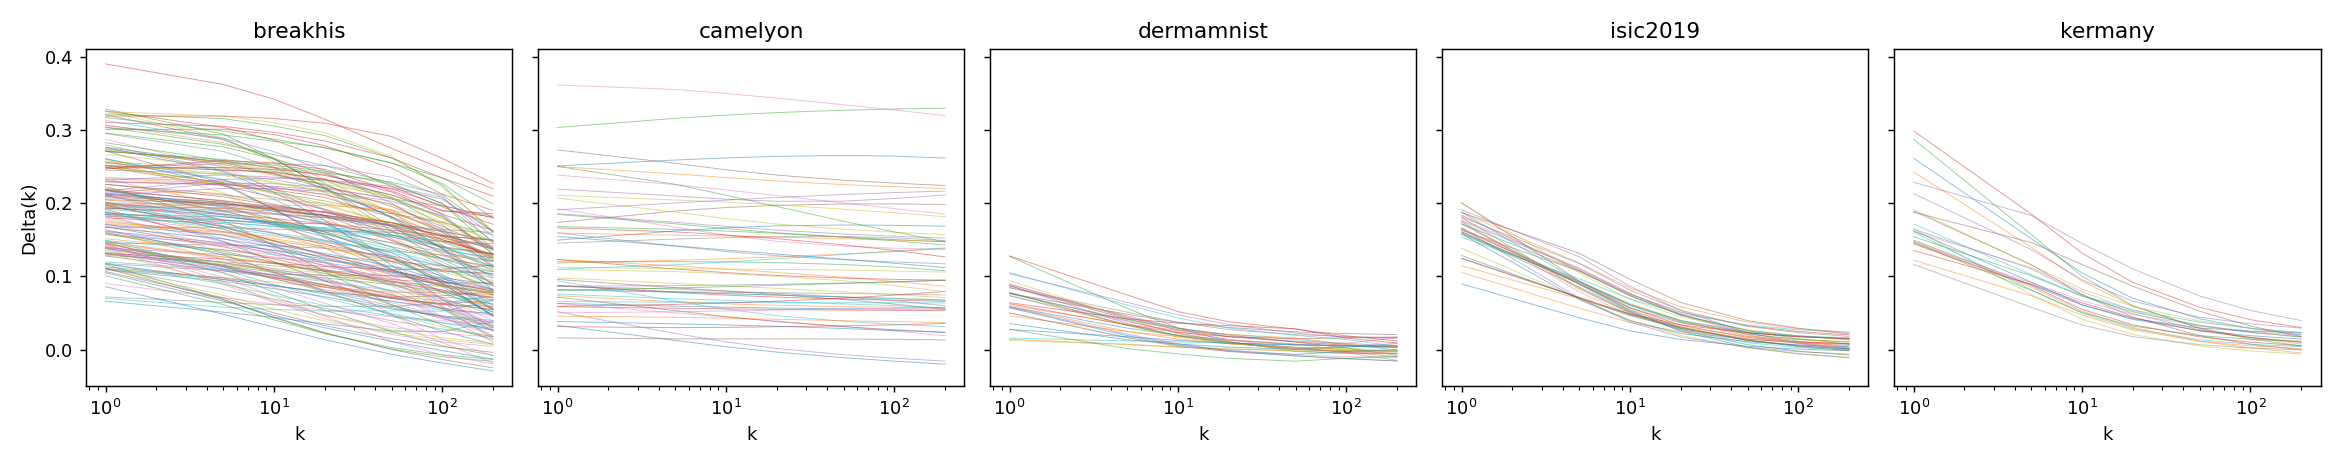

The data file committed next to this chart (first rows):
cell_id, dataset, backbone, fold, k, gsize_median, gsize_min, k_le_ng, x1, x2, x3, rho_cos, d, delta_mts, auroc_seen, auroc_unseen, delta, kth_auroc_seen, kth_auroc_unseen, kth_delta, r_nn
breakhis_convnext_tiny_s42_std_r0, breakhis, convnext_tiny, 0, 1, 61.0, 24, True, 1.956, 14.74, 2.157, 0.5317, 768, 0.2112, 0.7431, 0.63, 0.1131, 0.7431, 0.63, 0.1131, 0.7895
breakhis_convnext_tiny_s42_std_r0, breakhis, convnext_tiny, 0, 5, 61.0, 24, True, 1.956, 14.74, 2.157, 0.5317, 768, 0.2227, 0.7248, 0.6268, 0.09801, 0.7095, 0.623, 0.08642, 0.7454
breakhis_convnext_tiny_s42_std_r0, breakhis, convnext_tiny, 0, 10, 61.0, 24, True, 1.956, 14.74, 2.157, 0.5317, 768, 0.2197, 0.7121, 0.6239, 0.08812, 0.6928, 0.6197, 0.07314, 0.6988
breakhis_convnext_tiny_s42_std_r0, breakhis, convnext_tiny, 0, 20, 61.0, 24, True, 1.956, 14.74, 2.157, 0.5317, 768, 0.2111, 0.6963, 0.62, 0.07628, 0.671, 0.6141, 0.05692, 0.6302
breakhis_convnext_tiny_s42_std_r0, breakhis, convnext_tiny, 0, 50, 61.0, 24, True, 1.956, 14.74, 2.157, 0.5317, 768, 0.1885, 0.6703, 0.6132, 0.05712, 0.6354, 0.6036, 0.03187, 0.5057
breakhis_convnext_tiny_s42_std_r0, breakhis, convnext_tiny, 0, 100, 61.0, 24, False, 1.956, 14.74, 2.157, 0.5317, 768, 0.1628, 0.6419, 0.5971, 0.0448, 0.589, 0.5594, 0.02953, 0.3823
breakhis_convnext_tiny_s42_std_r0, breakhis, convnext_tiny, 0, 200, 61.0, 24, False, 1.956, 14.74, 2.157, 0.5317, 768, 0.1314, 0.5967, 0.5593, 0.03741, 0.5461, 0.5245, 0.02162, 0.2587
breakhis_convnext_tiny_s42_std_r0, breakhis, convnext_tiny, 1, 1, 59.0, 28, True, 2.002, 15.35, 2.18, 0.5541, 768, 0.2006, 0.8044, 0.653, 0.1514, 0.8044, 0.653, 0.1514, 0.8532
breakhis_convnext_tiny_s42_std_r0, breakhis, convnext_tiny, 1, 5, 59.0, 28, True, 2.002, 15.35, 2.18, 0.5541, 768, 0.2123, 0.7835, 0.6468, 0.1367, 0.7667, 0.6423, 0.1244, 0.7627
breakhis_convnext_tiny_s42_std_r0, breakhis, convnext_tiny, 1, 10, 59.0, 28, True, 2.002, 15.35, 2.18, 0.5541, 768, 0.2093, 0.7701, 0.6438, 0.1264, 0.7502, 0.6387, 0.1115, 0.6921
breakhis_convnext_tiny_s42_std_r0, breakhis, convnext_tiny, 1, 20, 59.0, 28, True, 2.002, 15.35, 2.18, 0.5541, 768, 0.2008, 0.7548, 0.6391, 0.1157, 0.731, 0.6319, 0.09908, 0.6119
breakhis_convnext_tiny_s42_std_r0, breakhis, convnext_tiny, 1, 50, 59.0, 28, True, 2.002, 15.35, 2.18, 0.5541, 768, 0.1763, 0.7302, 0.6322, 0.09799, 0.6954, 0.6219, 0.07354, 0.496
breakhis_convnext_tiny_s42_std_r0, breakhis, convnext_tiny, 1, 100, 59.0, 28, False, 2.002, 15.35, 2.18, 0.5541, 768, 0.1478, 0.7003, 0.6188, 0.08142, 0.6358, 0.5866, 0.0492, 0.3832
breakhis_convnext_tiny_s42_std_r0, breakhis, convnext_tiny, 1, 200, 59.0, 28, False, 2.002, 15.35, 2.18, 0.5541, 768, 0.1148, 0.6506, 0.5953, 0.05531, 0.5686, 0.5719, -0.003358, 0.2562
breakhis_convnext_tiny_s42_std_r1, breakhis, convnext_tiny, 0, 1, 55.0, 25, True, 2.114, 15.74, 2.219, 0.5681, 768, 0.2282, 0.7793, 0.639, 0.1403, 0.7793, 0.639, 0.1403, 0.7866
breakhis_convnext_tiny_s42_std_r1, breakhis, convnext_tiny, 0, 5, 55.0, 25, True, 2.114, 15.74, 2.219, 0.5681, 768, 0.2413, 0.7524, 0.6335, 0.1189, 0.7323, 0.6281, 0.1042, 0.7058
breakhis_convnext_tiny_s42_std_r1, breakhis, convnext_tiny, 0, 10, 55.0, 25, True, 2.114, 15.74, 2.219, 0.5681, 768, 0.2391, 0.7364, 0.6284, 0.108, 0.7133, 0.6214, 0.09191, 0.657
breakhis_convnext_tiny_s42_std_r1, breakhis, convnext_tiny, 0, 20, 55.0, 25, True, 2.114, 15.74, 2.219, 0.5681, 768, 0.2305, 0.7176, 0.6224, 0.09515, 0.6888, 0.6132, 0.07562, 0.5967
breakhis_convnext_tiny_s42_std_r1, breakhis, convnext_tiny, 0, 50, 55.0, 25, True, 2.114, 15.74, 2.219, 0.5681, 768, 0.2042, 0.6873, 0.6122, 0.07505, 0.6479, 0.5999, 0.04793, 0.4953
breakhis_convnext_tiny_s42_std_r1, breakhis, convnext_tiny, 0, 100, 55.0, 25, False, 2.114, 15.74, 2.219, 0.5681, 768, 0.1684, 0.6577, 0.6018, 0.05589, 0.61, 0.5841, 0.02593, 0.3873
breakhis_convnext_tiny_s42_std_r1, breakhis, convnext_tiny, 0, 200, 55.0, 25, False, 2.114, 15.74, 2.219, 0.5681, 768, 0.1259, 0.6014, 0.5747, 0.02663, 0.5437, 0.5499, -0.006258, 0.2736
breakhis_convnext_tiny_s42_std_r1, breakhis, convnext_tiny, 1, 1, 74.0, 32, True, 2.024, 15.52, 2.342, 0.5601, 768, 0.2206, 0.8223, 0.64, 0.1823, 0.8223, 0.64, 0.1823, 0.8085
breakhis_convnext_tiny_s42_std_r1, breakhis, convnext_tiny, 1, 5, 74.0, 32, True, 2.024, 15.52, 2.342, 0.5601, 768, 0.2358, 0.8089, 0.6321, 0.1767, 0.7969, 0.6244, 0.1725, 0.7238
breakhis_convnext_tiny_s42_std_r1, breakhis, convnext_tiny, 1, 10, 74.0, 32, True, 2.024, 15.52, 2.342, 0.5601, 768, 0.2357, 0.7994, 0.6257, 0.1737, 0.7843, 0.6152, 0.1691, 0.6654
breakhis_convnext_tiny_s42_std_r1, breakhis, convnext_tiny, 1, 20, 74.0, 32, True, 2.024, 15.52, 2.342, 0.5601, 768, 0.2313, 0.7877, 0.6159, 0.1718, 0.7669, 0.6016, 0.1653, 0.5919
breakhis_convnext_tiny_s42_std_r1, breakhis, convnext_tiny, 1, 50, 74.0, 32, True, 2.024, 15.52, 2.342, 0.5601, 768, 0.2144, 0.763, 0.5997, 0.1634, 0.7286, 0.5798, 0.1488, 0.4771
breakhis_convnext_tiny_s42_std_r1, breakhis, convnext_tiny, 1, 100, 74.0, 32, False, 2.024, 15.52, 2.342, 0.5601, 768, 0.1882, 0.7378, 0.5823, 0.1555, 0.6916, 0.5473, 0.1444, 0.3818
breakhis_convnext_tiny_s42_std_r1, breakhis, convnext_tiny, 1, 200, 74.0, 32, False, 2.024, 15.52, 2.342, 0.5601, 768, 0.1518, 0.6974, 0.5479, 0.1495, 0.6003, 0.4968, 0.1035, 0.2655
breakhis_convnext_tiny_s42_std_r2, breakhis, convnext_tiny, 0, 1, 58.0, 31, True, 2.097, 15.84, 2.263, 0.5715, 768, 0.1907, 0.8441, 0.7051, 0.139, 0.8441, 0.7051, 0.139, 0.8351
breakhis_convnext_tiny_s42_std_r2, breakhis, convnext_tiny, 0, 5, 58.0, 31, True, 2.097, 15.84, 2.263, 0.5715, 768, 0.203, 0.8284, 0.6984, 0.1299, 0.8151, 0.6917, 0.1233, 0.7599
breakhis_convnext_tiny_s42_std_r2, breakhis, convnext_tiny, 0, 10, 58.0, 31, True, 2.097, 15.84, 2.263, 0.5715, 768, 0.2028, 0.8175, 0.6922, 0.1253, 0.8001, 0.6831, 0.117, 0.6986
breakhis_convnext_tiny_s42_std_r2, breakhis, convnext_tiny, 0, 20, 58.0, 31, True, 2.097, 15.84, 2.263, 0.5715, 768, 0.1978, 0.8034, 0.6844, 0.119, 0.7793, 0.6716, 0.1077, 0.6332
breakhis_convnext_tiny_s42_std_r2, breakhis, convnext_tiny, 0, 50, 58.0, 31, True, 2.097, 15.84, 2.263, 0.5715, 768, 0.1785, 0.7774, 0.6726, 0.1049, 0.7389, 0.658, 0.08098, 0.5197
breakhis_convnext_tiny_s42_std_r2, breakhis, convnext_tiny, 0, 100, 58.0, 31, False, 2.097, 15.84, 2.263, 0.5715, 768, 0.1504, 0.7488, 0.662, 0.08687, 0.6908, 0.6386, 0.05216, 0.396
breakhis_convnext_tiny_s42_std_r2, breakhis, convnext_tiny, 0, 200, 58.0, 31, False, 2.097, 15.84, 2.263, 0.5715, 768, 0.1174, 0.697, 0.6293, 0.06777, 0.5945, 0.5428, 0.05175, 0.2609
breakhis_convnext_tiny_s42_std_r2, breakhis, convnext_tiny, 1, 1, 61.5, 29, True, 2.125, 14.73, 2.098, 0.5317, 768, 0.2002, 0.8264, 0.6984, 0.128, 0.8264, 0.6984, 0.128, 0.8374
breakhis_convnext_tiny_s42_std_r2, breakhis, convnext_tiny, 1, 5, 61.5, 29, True, 2.125, 14.73, 2.098, 0.5317, 768, 0.2093, 0.8028, 0.6954, 0.1074, 0.7878, 0.6921, 0.09574, 0.7459
breakhis_convnext_tiny_s42_std_r2, breakhis, convnext_tiny, 1, 10, 61.5, 29, True, 2.125, 14.73, 2.098, 0.5317, 768, 0.207, 0.7914, 0.6927, 0.09869, 0.7737, 0.6884, 0.08527, 0.6989
breakhis_convnext_tiny_s42_std_r2, breakhis, convnext_tiny, 1, 20, 61.5, 29, True, 2.125, 14.73, 2.098, 0.5317, 768, 0.1999, 0.7777, 0.6893, 0.0884, 0.7538, 0.6838, 0.07002, 0.6492
breakhis_convnext_tiny_s42_std_r2, breakhis, convnext_tiny, 1, 50, 61.5, 29, True, 2.125, 14.73, 2.098, 0.5317, 768, 0.1796, 0.7537, 0.6831, 0.07061, 0.7217, 0.6717, 0.04999, 0.5505
breakhis_convnext_tiny_s42_std_r2, breakhis, convnext_tiny, 1, 100, 61.5, 29, False, 2.125, 14.73, 2.098, 0.5317, 768, 0.1552, 0.7286, 0.6674, 0.06127, 0.6817, 0.6323, 0.04939, 0.4233
breakhis_convnext_tiny_s42_std_r2, breakhis, convnext_tiny, 1, 200, 61.5, 29, False, 2.125, 14.73, 2.098, 0.5317, 768, 0.1229, 0.6998, 0.6407, 0.05911, 0.6214, 0.5741, 0.04731, 0.2882
breakhis_convnext_tiny_s42_std_r3, breakhis, convnext_tiny, 0, 1, 65.0, 27, True, 2.131, 15.19, 2.07, 0.5481, 768, 0.2155, 0.8086, 0.6763, 0.1323, 0.8086, 0.6763, 0.1323, 0.8768
breakhis_convnext_tiny_s42_std_r3, breakhis, convnext_tiny, 0, 5, 65.0, 27, True, 2.131, 15.19, 2.07, 0.5481, 768, 0.229, 0.7808, 0.6688, 0.112, 0.7594, 0.6626, 0.09679, 0.8207
breakhis_convnext_tiny_s42_std_r3, breakhis, convnext_tiny, 0, 10, 65.0, 27, True, 2.131, 15.19, 2.07, 0.5481, 768, 0.2288, 0.7629, 0.6628, 0.1001, 0.7343, 0.6541, 0.08019, 0.7675
breakhis_convnext_tiny_s42_std_r3, breakhis, convnext_tiny, 0, 20, 65.0, 27, True, 2.131, 15.19, 2.07, 0.5481, 768, 0.2239, 0.7412, 0.6554, 0.08577, 0.7074, 0.6439, 0.0635, 0.6953
breakhis_convnext_tiny_s42_std_r3, breakhis, convnext_tiny, 0, 50, 65.0, 27, True, 2.131, 15.19, 2.07, 0.5481, 768, 0.2052, 0.7059, 0.6417, 0.06419, 0.6618, 0.6235, 0.0383, 0.5646
breakhis_convnext_tiny_s42_std_r3, breakhis, convnext_tiny, 0, 100, 65.0, 27, False, 2.131, 15.19, 2.07, 0.5481, 768, 0.1769, 0.6684, 0.6234, 0.04503, 0.6026, 0.5891, 0.0135, 0.4285
breakhis_convnext_tiny_s42_std_r3, breakhis, convnext_tiny, 0, 200, 65.0, 27, False, 2.131, 15.19, 2.07, 0.5481, 768, 0.1375, 0.6228, 0.5966, 0.02616, 0.5685, 0.5723, -0.003779, 0.2861
breakhis_convnext_tiny_s42_std_r3, breakhis, convnext_tiny, 1, 1, 64.0, 33, True, 1.939, 14.61, 2.195, 0.5273, 768, 0.1925, 0.7845, 0.6539, 0.1306, 0.7845, 0.6539, 0.1306, 0.8139
breakhis_convnext_tiny_s42_std_r3, breakhis, convnext_tiny, 1, 5, 64.0, 33, True, 1.939, 14.61, 2.195, 0.5273, 768, 0.2048, 0.7613, 0.6448, 0.1165, 0.7447, 0.6375, 0.1072, 0.709
breakhis_convnext_tiny_s42_std_r3, breakhis, convnext_tiny, 1, 10, 64.0, 33, True, 1.939, 14.61, 2.195, 0.5273, 768, 0.203, 0.7472, 0.6386, 0.1086, 0.7271, 0.6292, 0.09795, 0.6421
breakhis_convnext_tiny_s42_std_r3, breakhis, convnext_tiny, 1, 20, 64.0, 33, True, 1.939, 14.61, 2.195, 0.5273, 768, 0.1965, 0.7316, 0.6303, 0.1013, 0.7086, 0.6174, 0.09119, 0.5638
breakhis_convnext_tiny_s42_std_r3, breakhis, convnext_tiny, 1, 50, 64.0, 33, True, 1.939, 14.61, 2.195, 0.5273, 768, 0.1774, 0.7074, 0.6151, 0.09231, 0.6799, 0.5962, 0.08372, 0.45
breakhis_convnext_tiny_s42_std_r3, breakhis, convnext_tiny, 1, 100, 64.0, 33, False, 1.939, 14.61, 2.195, 0.5273, 768, 0.1526, 0.6867, 0.5992, 0.08757, 0.6497, 0.5705, 0.0792, 0.3533
breakhis_convnext_tiny_s42_std_r3, breakhis, convnext_tiny, 1, 200, 64.0, 33, False, 1.939, 14.61, 2.195, 0.5273, 768, 0.1221, 0.6532, 0.5752, 0.07807, 0.5838, 0.5293, 0.05443, 0.2514
breakhis_convnext_tiny_s42_std_r4, breakhis, convnext_tiny, 0, 1, 57.0, 29, True, 2.165, 15.84, 2.127, 0.5715, 768, 0.2241, 0.7976, 0.6502, 0.1474, 0.7976, 0.6502, 0.1474, 0.8047
breakhis_convnext_tiny_s42_std_r4, breakhis, convnext_tiny, 0, 5, 57.0, 29, True, 2.165, 15.84, 2.127, 0.5715, 768, 0.2351, 0.773, 0.646, 0.127, 0.7569, 0.6416, 0.1153, 0.7333
breakhis_convnext_tiny_s42_std_r4, breakhis, convnext_tiny, 0, 10, 57.0, 29, True, 2.165, 15.84, 2.127, 0.5715, 768, 0.2319, 0.7603, 0.643, 0.1172, 0.7409, 0.6382, 0.1027, 0.6756
breakhis_convnext_tiny_s42_std_r4, breakhis, convnext_tiny, 0, 20, 57.0, 29, True, 2.165, 15.84, 2.127, 0.5715, 768, 0.2232, 0.7457, 0.6388, 0.1069, 0.723, 0.6321, 0.09092, 0.6124
... 2,152 more rows
